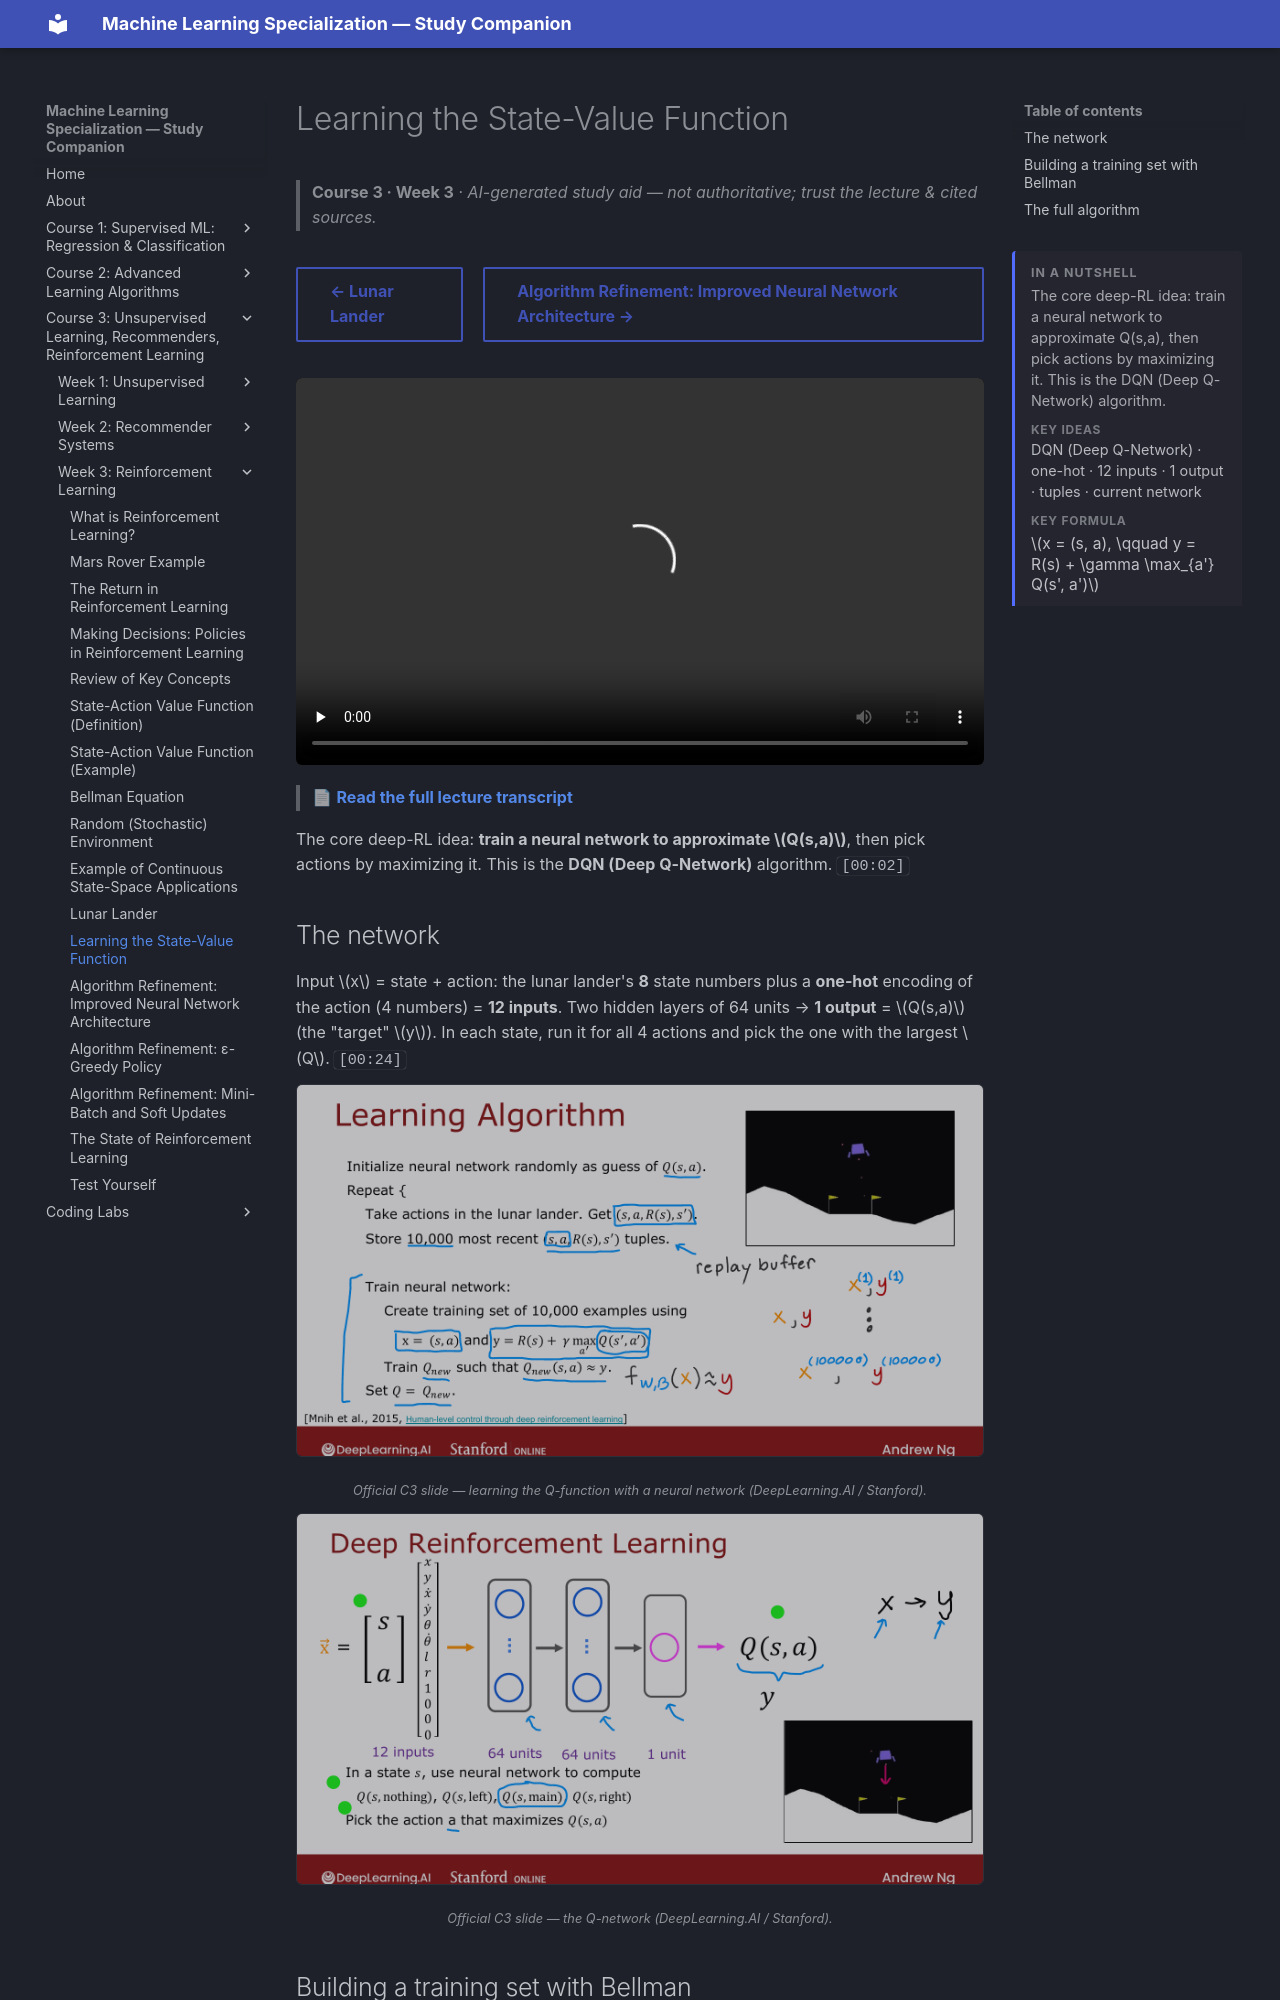

repository: pcpuwu/ml-spec-wiki · page: course-3/week-3/learning-the-state-value-function/index.html · generator: mkdocs

---
summary: '<p>The core deep-RL idea: train a neural network to approximate Q(s,a), then pick actions by maximizing it. This is the DQN (Deep Q-Network) algorithm.</p><span class="toc-summary__sub">Key ideas</span><p class="toc-summary__chips">DQN (Deep Q-Network) · one-hot · 12 inputs · 1 output · tuples · current network</p><span class="toc-summary__sub">Key formula</span><div class="toc-summary__math"><span class="arithmatex">\(x = (s, a), \qquad y = R(s) + \gamma \max_{a&#x27;} Q(s&#x27;, a&#x27;)\)</span></div>'
---
# Learning the State-Value Function

> **Course 3 · Week 3** · _AI-generated study aid — not authoritative; trust the lecture & cited sources._

<div class="ep-nav" markdown>

[← Lunar Lander](../../course-3/week-3/lunar-lander.md){ .md-button }

[Algorithm Refinement: Improved Neural Network Architecture →](../../course-3/week-3/algorithm-refinement-improved-neural-network-architecture.md){ .md-button }

</div>

<div class="video-wrap"><video controls preload="none" playsinline src="https://dyckms5inbsqq.cloudfront.net/dlai/unsupervised-learning-recommenders-reinforcement-learning/W3/L12-MLS-C3W3L3S03-learning-the-state/lc-unsupervised-learning-recommenders-reinforcement-learning-W3-L12-MLS-C3W3L3S03-learning-the-state-master_360p.mp4?v=1752487442">Your browser can't play this video — <a href="https://dyckms5inbsqq.cloudfront.net/dlai/unsupervised-learning-recommenders-reinforcement-learning/W3/L12-MLS-C3W3L3S03-learning-the-state/lc-unsupervised-learning-recommenders-reinforcement-learning-W3-L12-MLS-C3W3L3S03-learning-the-state-master_360p.mp4?v=1752487442">download the lecture</a>.</video></div>

> 📄 **[Read the full lecture transcript](learning-the-state-value-function-transcript.md)**

The core deep-RL idea: **train a neural network to approximate $Q(s,a)$**, then pick actions
by maximizing it. This is the **DQN (Deep Q-Network)** algorithm. `[00:02]`

## The network

Input $x$ = state + action: the lunar lander's **8** state numbers plus a **one-hot** encoding
of the action (4 numbers) = **12 inputs**. Two hidden layers of 64 units → **1 output** =
$Q(s,a)$ (the "target" $y$). In each state, run it for all 4 actions and pick the one with the
largest $Q$. `[00:24]`

![DQN: a neural network inputs (state, action) and outputs Q(s,a); pick the action maximizing it](dqn-algorithm.png){ .slide }
_Official C3 slide — learning the Q-function with a neural network (DeepLearning.AI / Stanford)._
{ .slide-cap }


![Deep RL: a neural network takes the state-action input and outputs Q(s,a), which is used to pick actions](deep-rl-network.png){ .slide }
_Official C3 slide — the Q-network (DeepLearning.AI / Stanford)._
{ .slide-cap }
